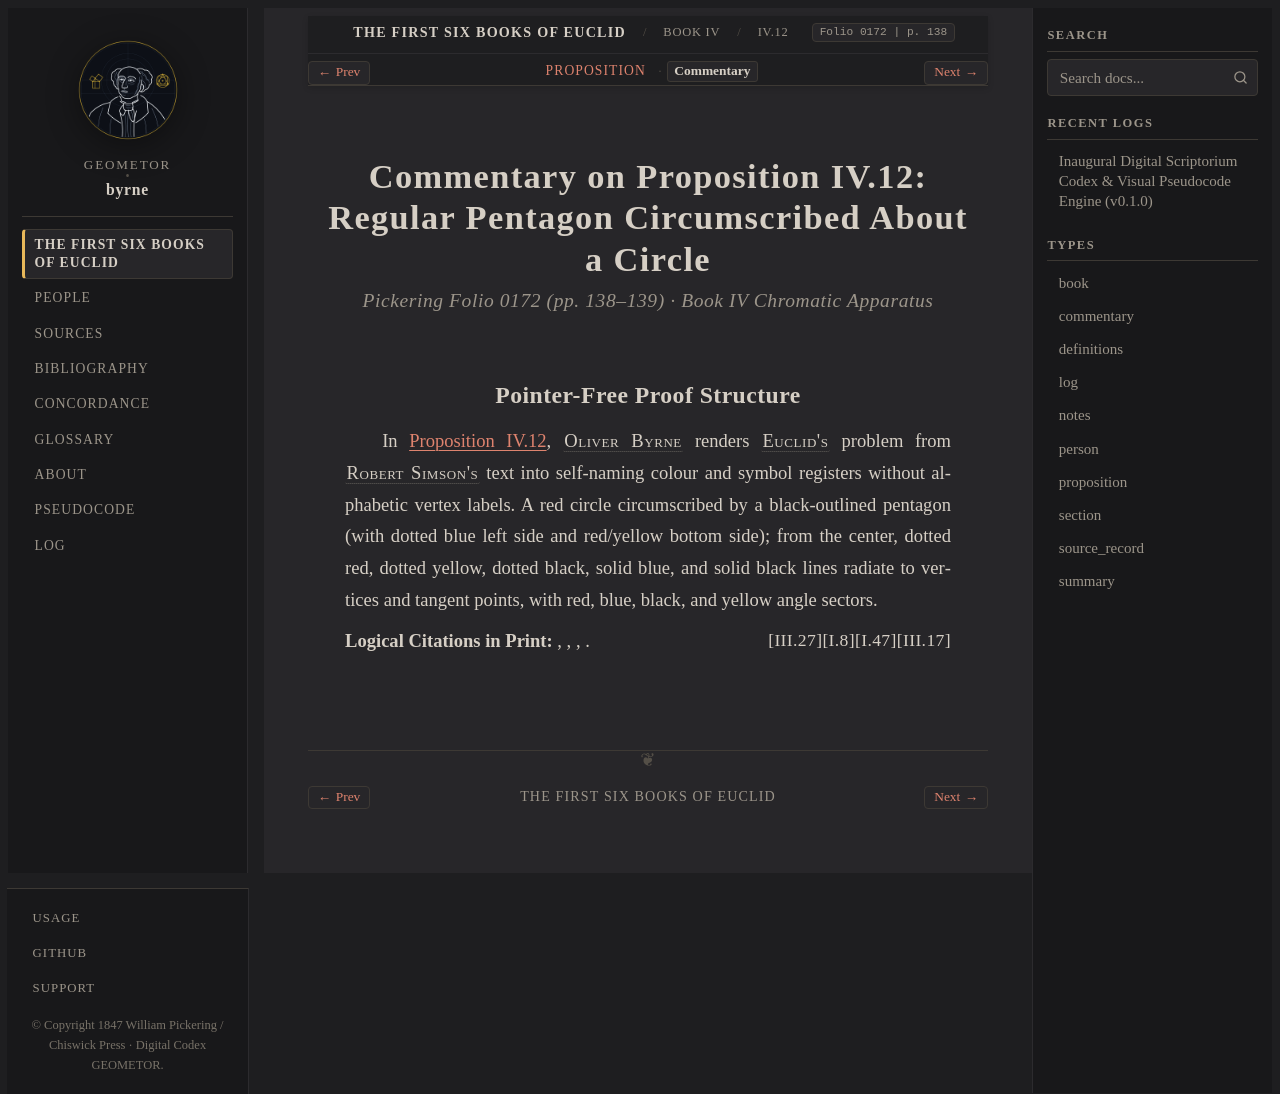

repository: geometor/byrne · page: coloured_euclid/book-iv/12/commentary.html · generator: sphinx

:canonical_id: IV.12.commentary
:book: IV
:proposition: 12
:order: 12
:type: commentary
:title: Commentary — Proposition IV.12
:folio: 0172
:page: 138

.. _byrne-iv-12-commentary:

.. folio:: 0172
   :page: 138

Commentary on Proposition IV.12: Regular Pentagon Circumscribed About a Circle
==============================================================================

.. rubric:: Pickering Folio 0172 (pp. 138–139) · Book IV Chromatic Apparatus

Pointer-Free Proof Structure
----------------------------

In :ref:`Proposition IV.12 <byrne-iv-12>`, :person:`Oliver Byrne <byrne>` renders :person:`Euclid's <euclid>` problem from :person:`Robert Simson's <simson>` text into self-naming colour and symbol registers without alphabetic vertex labels. A red circle circumscribed by a black-outlined pentagon (with dotted blue left side and red/yellow bottom side); from the center, dotted red, dotted yellow, dotted black, solid blue, and solid black lines radiate to vertices and tangent points, with red, blue, black, and yellow angle sectors.

**Logical Citations in Print:** :just:`III.17`, :just:`I.47`, :just:`I.8`, :just:`III.27`.
